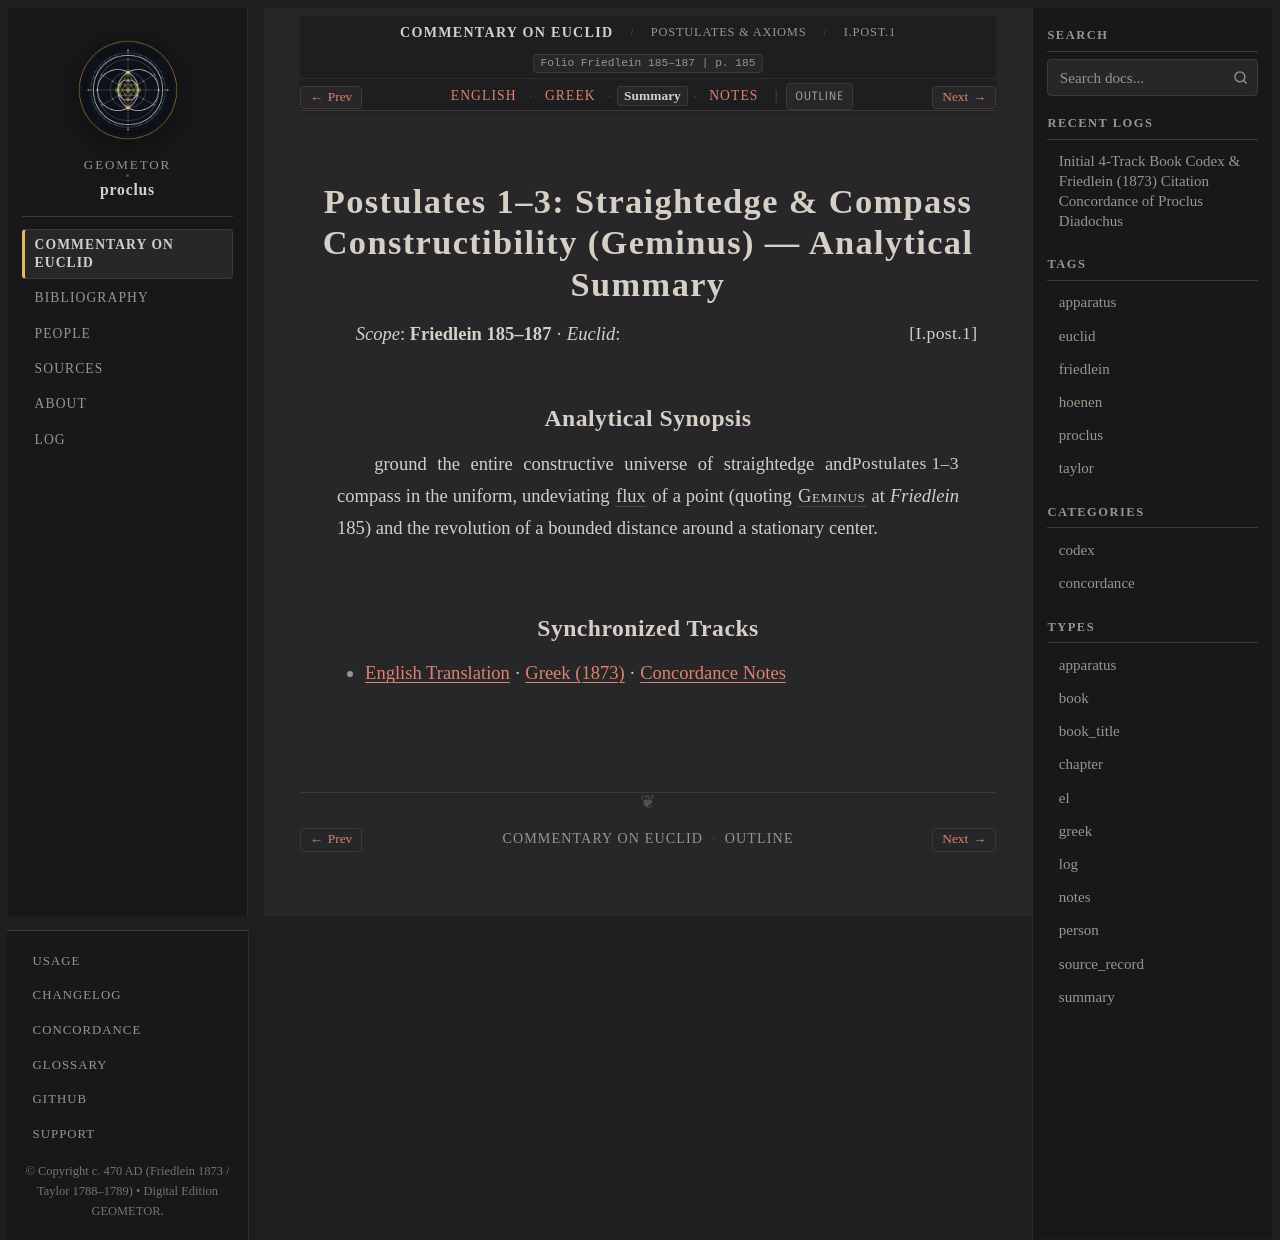

repository: geometor/proclus · page: in_euclidem/postulates-axioms/post_01_03/summary.html · generator: sphinx

:order: 2
:layout: book
:canonical_id: I.Post.1–3
:breadcrumb_title: I.Post.1–3
:folio: Friedlein 185–187
:book: Postulates & Axioms
:type: summary
:tracks: English: index | Greek: greek | Summary: summary | Notes: notes

Postulates 1–3: Straightedge & Compass Constructibility (Geminus) — Analytical Summary
======================================================================================

*Scope*: **Friedlein 185–187** · *Euclid*: :just:`I.post.1`

Analytical Synopsis
-------------------

:just:`Postulates 1–3 <I.post.1>` ground the entire constructive universe of straightedge and compass in the uniform, undeviating :term:`flux <rhysis>` of a point (quoting :person:`Geminus <geminus>` at *Friedlein* 185) and the revolution of a bounded distance around a stationary center.

Synchronized Tracks
-------------------

- :doc:`English Translation <index>` · :doc:`Greek (1873) <greek>` · :doc:`Concordance Notes <notes>`
